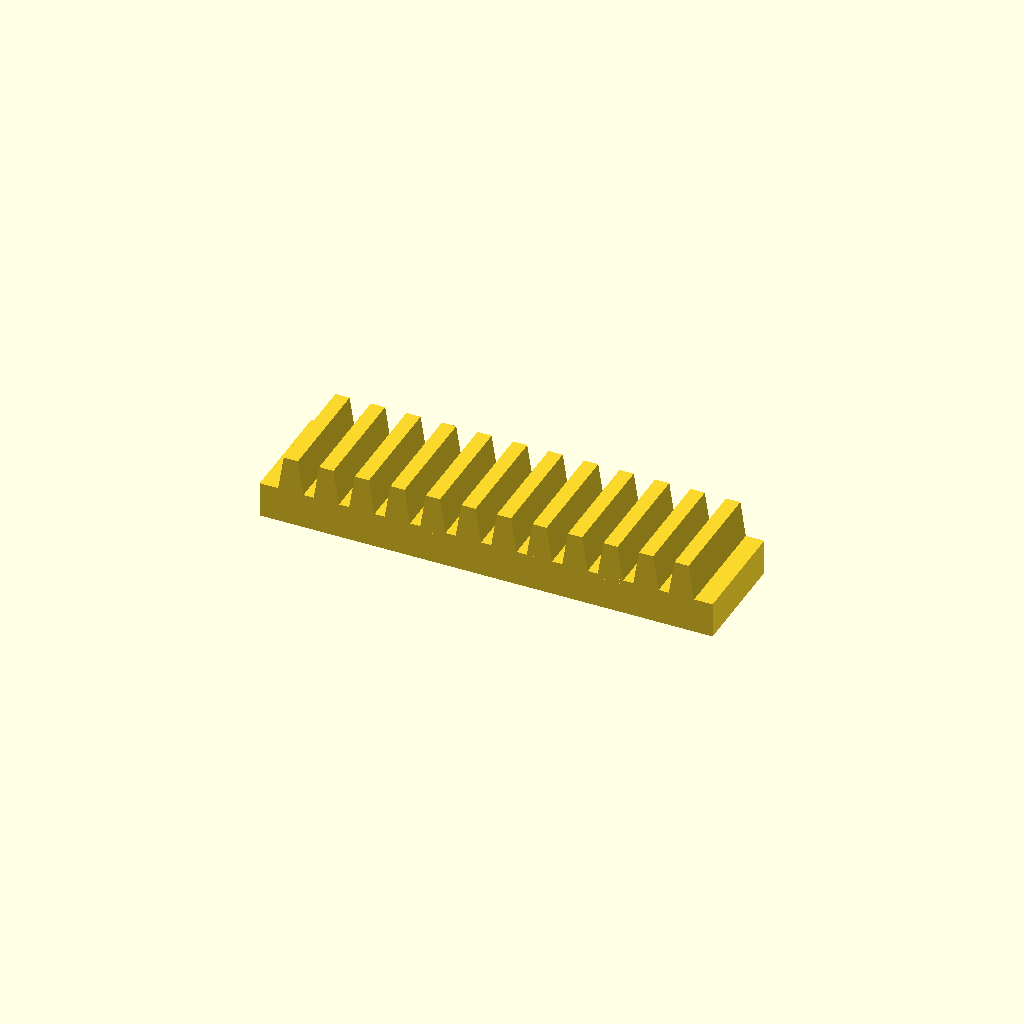
Cell 1 — every parameter at its default value.
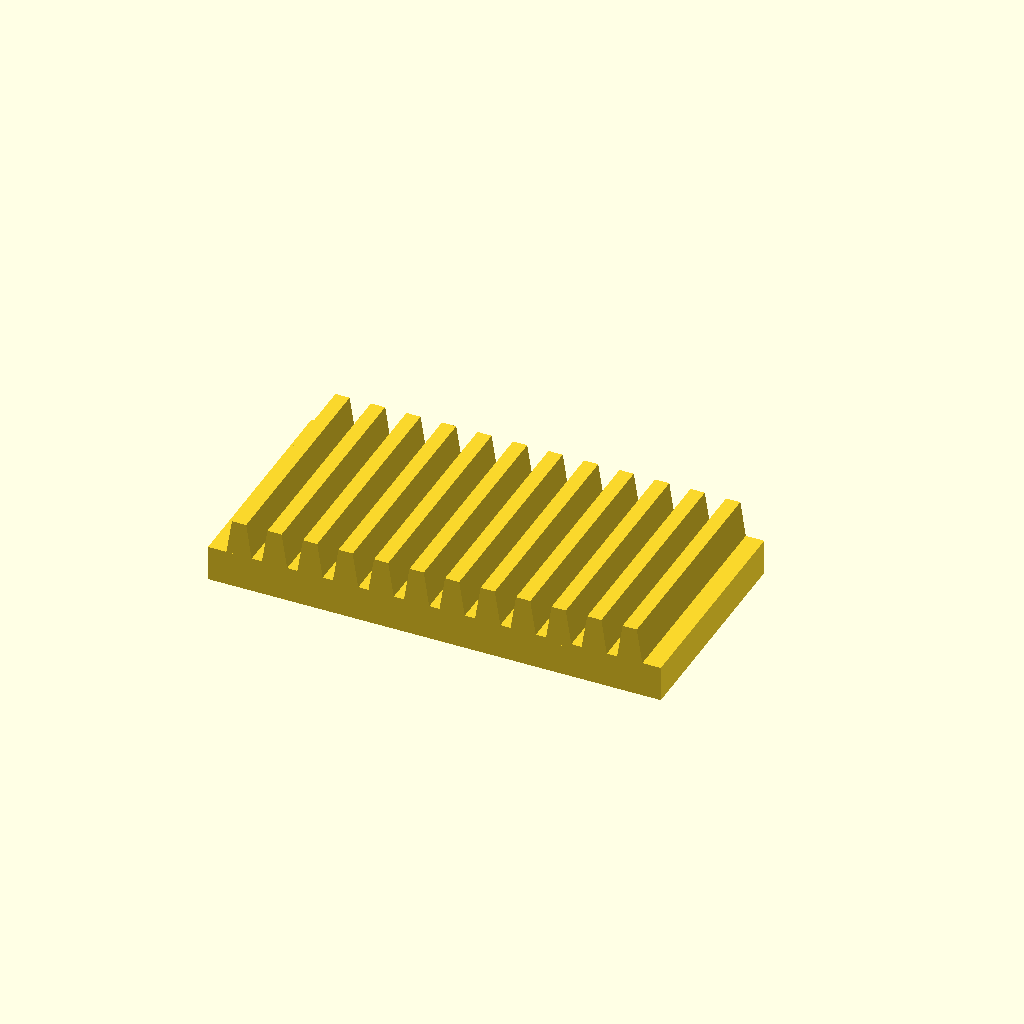
Cell 2 — bar_w set to 50, the other parameters unchanged.
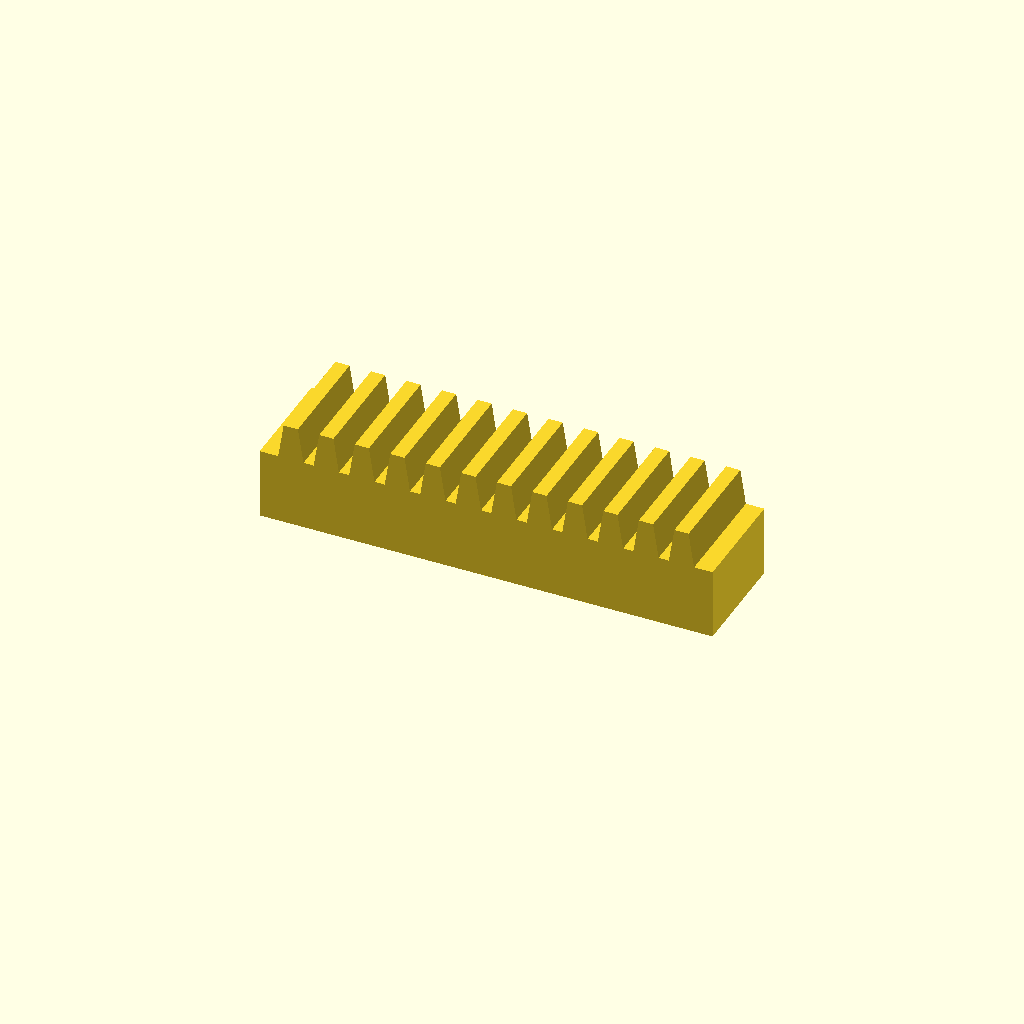
Cell 3 — bar_h set to 16, the other parameters unchanged.
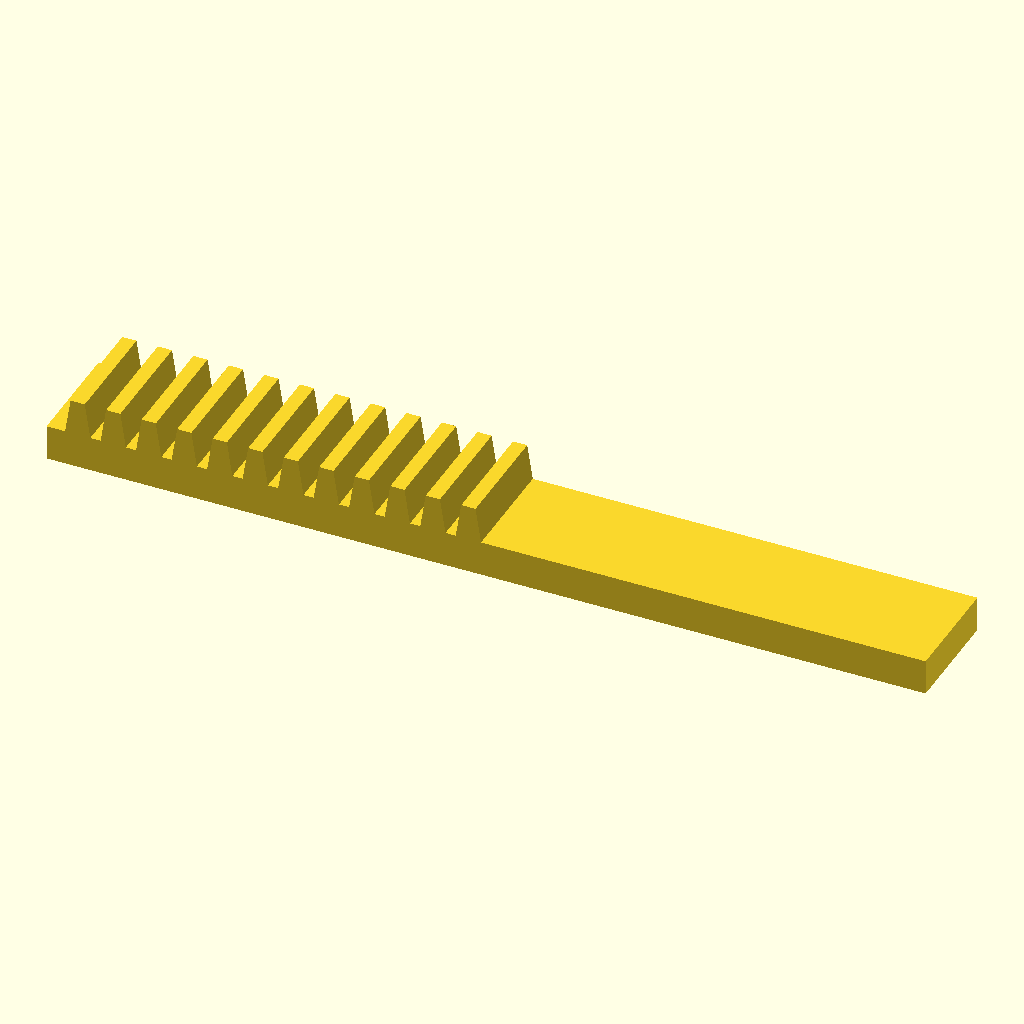
Cell 4 — teeth set to 24, the other parameters unchanged.
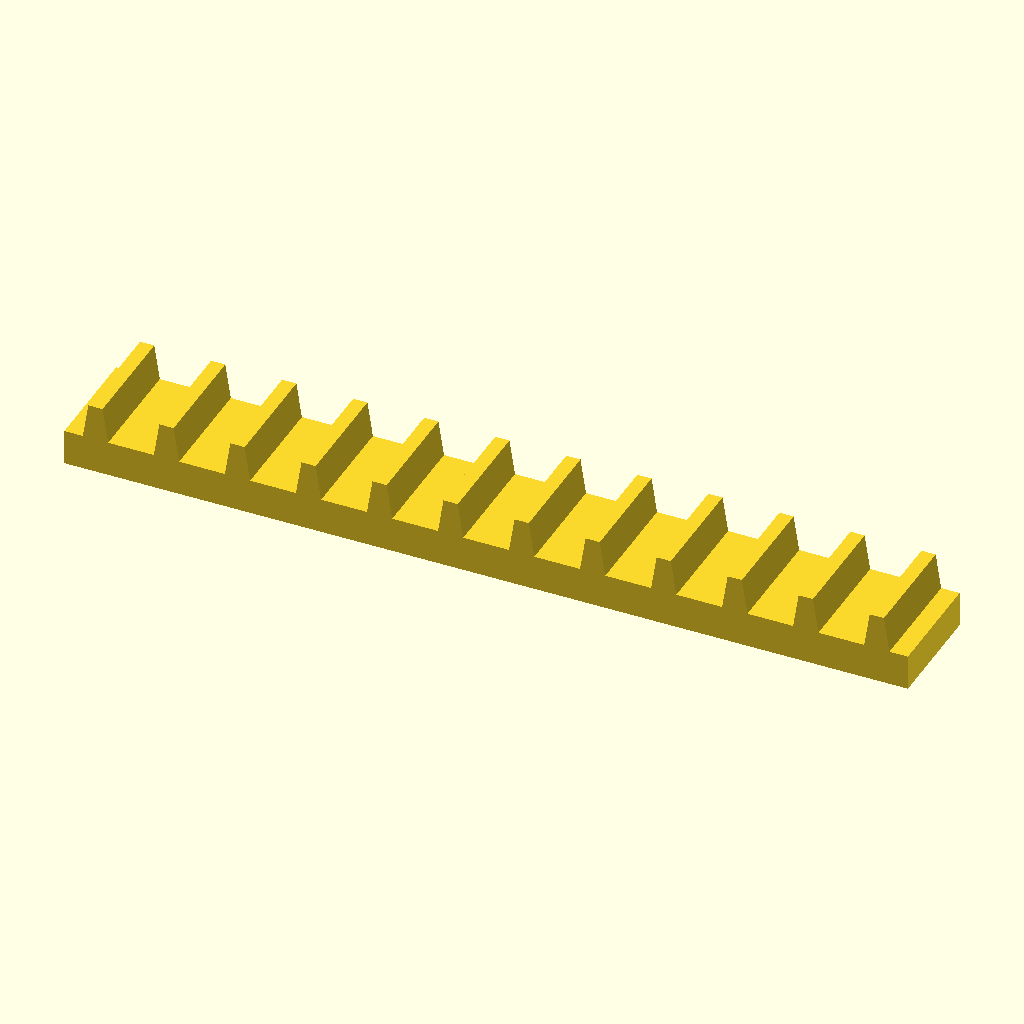
Cell 5 — pitch set to 16, the other parameters unchanged.
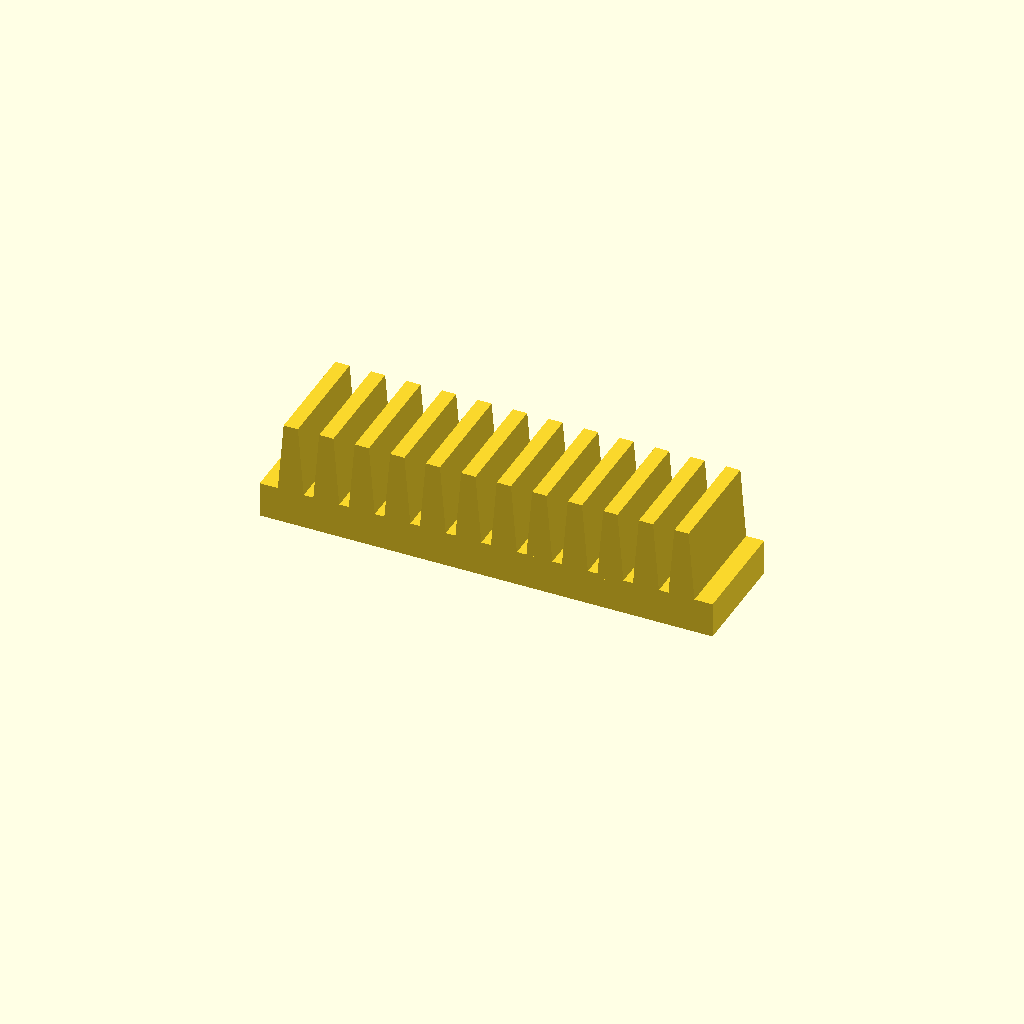
Cell 6: tooth_h = 16 (everything else at default).
All cells are drawn from one camera (rotation 55°, 0°, 25°, orthographic, colour scheme Cornfield), so only the parameter changes between them.
The OpenSCAD source (optional_data/data/place1/rackbars/part_0163.scad):
$fn = 32;

// ----------------------------------------------------------------------
// Toothed rack, 12 teeth
// 8 mm pitch, 8 mm teeth
// ----------------------------------------------------------------------

// --- parameters (mm) ---
bar_w = 25;     // bar width (Y)
bar_h = 8;      // bar height (Z)
teeth = 12;     // number of teeth
pitch = 8;      // tooth pitch
tooth_h = 8;    // tooth height above the bar
root_w = 6;     // tooth width at the root
crest_w = 3.2;  // tooth width at the crest

// --- derived feature positions (mm) ---
span = (teeth - 1) * pitch;  // = 88   distance between the outer teeth
bar_l = span + root_w + 8;   // = 102   bar length: teeth plus 4 mm at each end
tooth_x = -span / 2;         // = -44   X of the first tooth
height = bar_h + tooth_h;    // = 16   overall height
feature_centers = [
  [tooth_x + 0 * pitch, -bar_w / 2],
  [tooth_x + 1 * pitch, -bar_w / 2],
  [tooth_x + 2 * pitch, -bar_w / 2],
  [tooth_x + 3 * pitch, -bar_w / 2],
  [tooth_x + 4 * pitch, -bar_w / 2],
  [tooth_x + 5 * pitch, -bar_w / 2],
  [tooth_x + 6 * pitch, -bar_w / 2],
  [tooth_x + 7 * pitch, -bar_w / 2],
  [tooth_x + 8 * pitch, -bar_w / 2],
  [tooth_x + 9 * pitch, -bar_w / 2],
  [tooth_x + 10 * pitch, -bar_w / 2],
  [tooth_x + 11 * pitch, -bar_w / 2]
];   // tooth centre line, drives the tooth loop

// bar with a rack of teeth, one extruded trapezoium per centre
module rack_tooth() {
  linear_extrude(height = bar_w)
    polygon(points = [
      [0, 0],
      [root_w, 0],
      [root_w / 2 + crest_w / 2, tooth_h + 1],
      [root_w / 2 - crest_w / 2, tooth_h + 1]
    ]);
}

union() {
  translate([-bar_l / 2, -bar_w, 0]) cube([bar_l, bar_w, bar_h]);
  for (centre = feature_centers)
    translate([centre[0] - root_w / 2, 0, bar_h - 1]) rotate([90, 0, 0]) rack_tooth();
}
Parameter table extracted from the source (name, type, default, range or options):
bar_w: number, default 25
bar_h: number, default 8
teeth: number, default 12
pitch: number, default 8
tooth_h: number, default 8
root_w: number, default 6
crest_w: number, default 3.2
